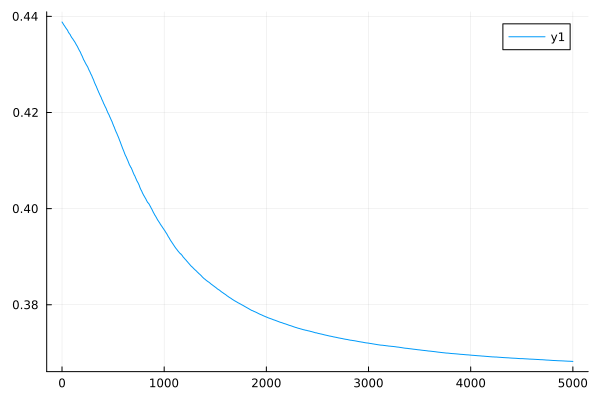

Data behind this chart, as committed beside it:
0	0.43882417870300283
1	0.4388
2	0.4388
3	0.4387
4	0.4387
5	0.4387
6	0.4386
7	0.4386
8	0.4386
9	0.4385
10	0.4385
11	0.4385
12	0.4384
13	0.4384
14	0.4384
15	0.4383
16	0.4383
17	0.4382
18	0.4382
19	0.4382
20	0.4381
21	0.4381
22	0.4381
23	0.4381
24	0.438
25	0.438
26	0.438
27	0.4379
28	0.4379
29	0.4379
30	0.4378
31	0.4378
32	0.4378
33	0.4378
34	0.4377
35	0.4377
36	0.4376
37	0.4376
38	0.4376
39	0.4375
40	0.4375
41	0.4375
42	0.4374
43	0.4374
44	0.4374
45	0.4374
46	0.4373
47	0.4373
48	0.4373
49	0.4373
50	0.4372
51	0.4372
52	0.4372
53	0.4371
54	0.4371
55	0.4371
56	0.437
57	0.437
58	0.4369
59	0.4369
60	0.4368
... 4,940 more rows
